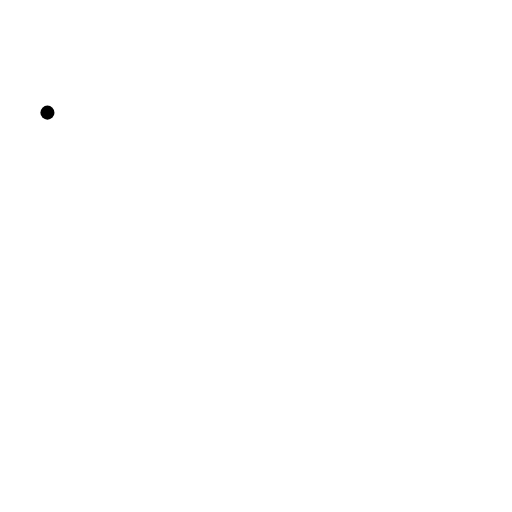
t = 0.00 s
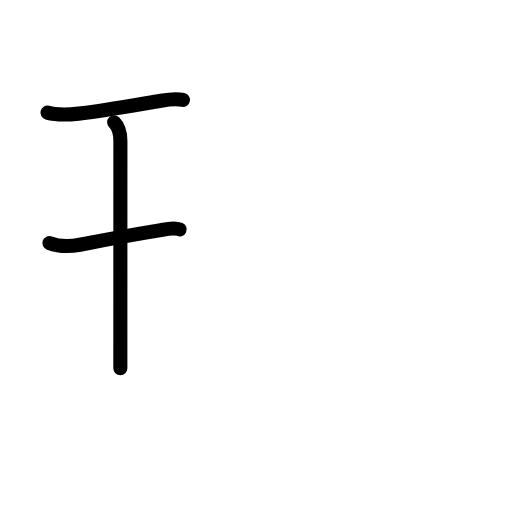
t = 2.75 s
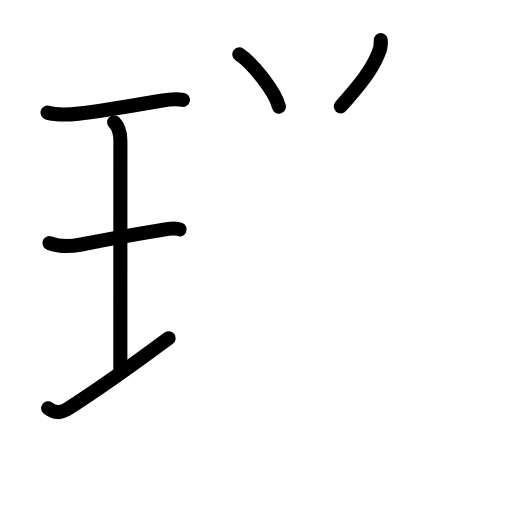
t = 5.63 s
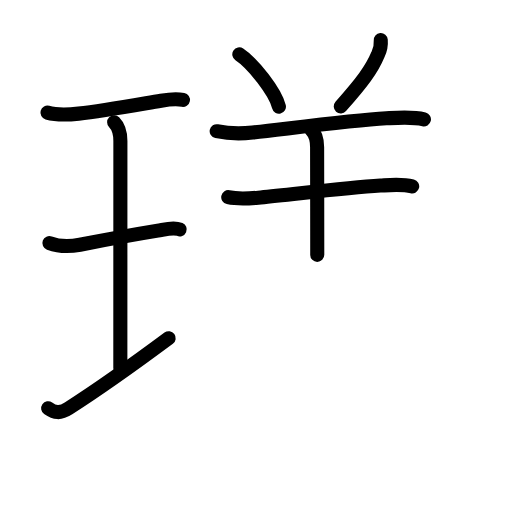
t = 8.42 s
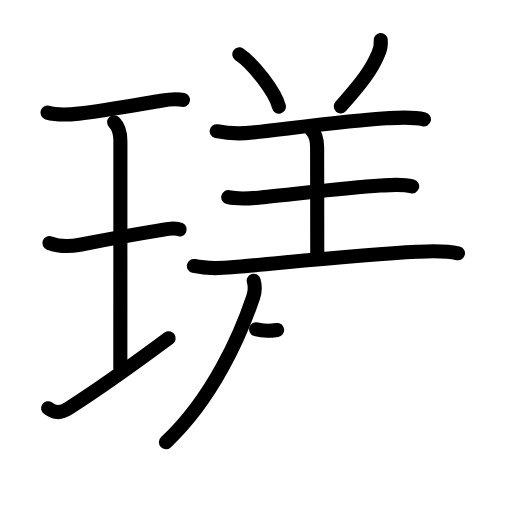
t = 11.25 s
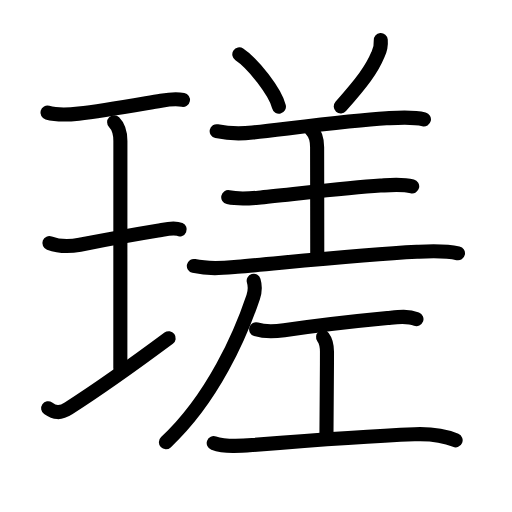
t = 14.00 s

The animated SVG that drew these frames (rendered in a browser with its animation timeline set to each time). Animation: 47 SMIL elements (animate=47); one cycle of 14.00 s.

<?xml version="1.0" encoding="UTF-8"?>
<!--
AniKanjiVG is licensed by CC-BY-SA Paul C. Sommerhoff (https://bitbucket.org/sommerhoff/anikanjivg).
AniKanjiVG uses KanjiVG which is licensed by CC-BY-SA Ulrich Apel (http://kanjivg.tagaini.net).
See also http://creativecommons.org/licenses/by-sa/3.0/
-->
<svg xmlns:kvg='http://kanjivg.tagaini.net' xmlns='http://www.w3.org/2000/svg' width='109' height='109' viewBox='0 0 109 109' style='fill:none;stroke:#000000;stroke-width:3;stroke-linecap:round;stroke-linejoin:round;' id="kvg:kanji_07473"><g id="kvg:07473" kvg:element="瑳"><g id="kvg:07473-g1" kvg:element="王" kvg:original="玉" kvg:partial="true" kvg:position="left" kvg:radical="general"><path id="kvg:07473-s1" kvg:type="㇐" d="M10.1,23.98c2.27,0.64,4.98,0.39,6.64,0.21c4.94-0.53,11.19-1.67,17.54-2.75c1.41-0.24,3.34-0.44,4.67-0.17"><animate attributeName="d" begin="0.0s" dur="0.3333333333333333s" from="M10.1,23.98C10.1,23.98,10.1,23.98,10.1,23.98" to="M10.1,23.98c2.27,0.64,4.98,0.39,6.64,0.21" />
<animate attributeName="d" begin="0.3333333333333333s" dur="0.3333333333333333s" from="M10.1,23.98c2.27,0.64,4.98,0.39,6.64,0.21c0,0,0,0,0,0,0" to="M10.1,23.98c2.27,0.64,4.98,0.39,6.64,0.21c4.94-0.53,11.19-1.67,17.54-2.75" />
<animate attributeName="d" begin="0.6666666666666666s" dur="0.3333333333333333s" from="M10.1,23.98c2.27,0.64,4.98,0.39,6.64,0.21c4.94-0.53,11.19-1.67,17.54-2.75c0,0,0,0,0,0,0" to="M10.1,23.98c2.27,0.64,4.98,0.39,6.64,0.21c4.94-0.53,11.19-1.67,17.54-2.75c1.41-0.24,3.34-0.44,4.67-0.17" />
</path>
<path id="kvg:07473-s2" kvg:type="㇑a" d="M24.3,26.02c1.09,1.09,1.33,2.36,1.33,3.98c0,5.95-0.01,40.3-0.01,48.38"><animate attributeName="d" begin="1.0s" dur="0.5s" from="M24.3,26.02C24.3,26.02,24.3,26.02,24.3,26.02" to="M24.3,26.02c1.09,1.09,1.33,2.36,1.33,3.98" />
<animate attributeName="d" begin="1.5s" dur="0.5s" from="M24.3,26.02c1.09,1.09,1.33,2.36,1.33,3.98c0,0,0,0,0,0,0" to="M24.3,26.02c1.09,1.09,1.33,2.36,1.33,3.98c0,5.95-0.01,40.3-0.01,48.38" />
<animate attributeName="d" begin="0s" dur="1.0s" from="M-100,-100" to="M-100,-100" />
</path>
<path id="kvg:07473-s3" kvg:type="㇐" d="M10.52,51.75c2.36,0.88,4.87,0.66,6.5,0.35c4.37-0.85,12.81-2.39,16.57-3c1.36-0.22,3.32-0.85,4.66-0.26"><animate attributeName="d" begin="2.0s" dur="0.3333333333333333s" from="M10.52,51.75C10.52,51.75,10.52,51.75,10.52,51.75" to="M10.52,51.75c2.36,0.88,4.87,0.66,6.5,0.35" />
<animate attributeName="d" begin="2.3333333333333335s" dur="0.3333333333333333s" from="M10.52,51.75c2.36,0.88,4.87,0.66,6.5,0.35c0,0,0,0,0,0,0" to="M10.52,51.75c2.36,0.88,4.87,0.66,6.5,0.35c4.37-0.85,12.81-2.39,16.57-3" />
<animate attributeName="d" begin="2.6666666666666665s" dur="0.3333333333333333s" from="M10.52,51.75c2.36,0.88,4.87,0.66,6.5,0.35c4.37-0.85,12.81-2.39,16.57-3c0,0,0,0,0,0,0" to="M10.52,51.75c2.36,0.88,4.87,0.66,6.5,0.35c4.37-0.85,12.81-2.39,16.57-3c1.36-0.22,3.32-0.85,4.66-0.26" />
<animate attributeName="d" begin="0s" dur="2.0s" from="M-100,-100" to="M-100,-100" />
</path>
<path id="kvg:07473-s4" kvg:type="㇐" d="M10.25,86.91c1.38,0.96,2.5,1.21,4.33,0.04c5.44-3.48,13.1-8.84,21.33-14.95"><animate attributeName="d" begin="3.0s" dur="0.5s" from="M10.25,86.91C10.25,86.91,10.25,86.91,10.25,86.91" to="M10.25,86.91c1.38,0.96,2.5,1.21,4.33,0.04" />
<animate attributeName="d" begin="3.5s" dur="0.5s" from="M10.25,86.91c1.38,0.96,2.5,1.21,4.33,0.04c0,0,0,0,0,0,0" to="M10.25,86.91c1.38,0.96,2.5,1.21,4.33,0.04c5.44-3.48,13.1-8.84,21.33-14.95" />
<animate attributeName="d" begin="0s" dur="3.0s" from="M-100,-100" to="M-100,-100" />
</path>
</g>
<g id="kvg:07473-g2" kvg:element="差" kvg:position="right"><g id="kvg:07473-g3" kvg:element="羊" kvg:variant="true"><path id="kvg:07473-s5" kvg:type="㇔" d="M50.95,11.58c2.97,1.96,7.68,8.07,8.43,11.12"><animate attributeName="d" begin="4.0s" dur="1.0s" from="M50.95,11.58C50.95,11.58,50.95,11.58,50.95,11.58" to="M50.95,11.58c2.97,1.96,7.68,8.07,8.43,11.12" />
<animate attributeName="d" begin="0s" dur="4.0s" from="M-100,-100" to="M-100,-100" />
</path>
<path id="kvg:07473-s6" kvg:type="㇒" d="M81.06,8.52c0.09,1.08-0.11,2.11-0.6,3.09c-1.29,3.12-3.34,5.89-7.92,11.04"><animate attributeName="d" begin="5.0s" dur="0.5s" from="M81.06,8.52C81.06,8.52,81.06,8.52,81.06,8.52" to="M81.06,8.52c0.09,1.08-0.11,2.11-0.6,3.09" />
<animate attributeName="d" begin="5.5s" dur="0.5s" from="M81.06,8.52c0.09,1.08-0.11,2.11-0.6,3.09c0,0,0,0,0,0,0" to="M81.06,8.52c0.09,1.08-0.11,2.11-0.6,3.09c-1.29,3.12-3.34,5.89-7.92,11.04" />
<animate attributeName="d" begin="0s" dur="5.0s" from="M-100,-100" to="M-100,-100" />
</path>
<path id="kvg:07473-s7" kvg:type="㇐" d="M46.13,27.93c2.74,0.57,5.41,0.54,7.64,0.29c7.21-0.78,20.64-2.56,28.48-3.03c2.52-0.15,5.5-0.41,8,0.22"><animate attributeName="d" begin="6.0s" dur="0.3333333333333333s" from="M46.13,27.93C46.13,27.93,46.13,27.93,46.13,27.93" to="M46.13,27.93c2.74,0.57,5.41,0.54,7.64,0.29" />
<animate attributeName="d" begin="6.333333333333333s" dur="0.3333333333333333s" from="M46.13,27.93c2.74,0.57,5.41,0.54,7.64,0.29c0,0,0,0,0,0,0" to="M46.13,27.93c2.74,0.57,5.41,0.54,7.64,0.29c7.21-0.78,20.64-2.56,28.48-3.03" />
<animate attributeName="d" begin="6.666666666666667s" dur="0.3333333333333333s" from="M46.13,27.93c2.74,0.57,5.41,0.54,7.64,0.29c7.21-0.78,20.64-2.56,28.48-3.03c0,0,0,0,0,0,0" to="M46.13,27.93c2.74,0.57,5.41,0.54,7.64,0.29c7.21-0.78,20.64-2.56,28.48-3.03c2.52-0.15,5.5-0.41,8,0.22" />
<animate attributeName="d" begin="0s" dur="6.0s" from="M-100,-100" to="M-100,-100" />
</path>
<path id="kvg:07473-s8" kvg:type="㇑a" d="M66.32,27.68c0.94,0.94,1.19,2.2,1.19,3.65c0,0.92,0.03,16.55,0.03,22.93"><animate attributeName="d" begin="7.0s" dur="0.5s" from="M66.32,27.68C66.32,27.68,66.32,27.68,66.32,27.68" to="M66.32,27.68c0.94,0.94,1.19,2.2,1.19,3.65" />
<animate attributeName="d" begin="7.5s" dur="0.5s" from="M66.32,27.68c0.94,0.94,1.19,2.2,1.19,3.65c0,0,0,0,0,0,0" to="M66.32,27.68c0.94,0.94,1.19,2.2,1.19,3.65c0,0.92,0.03,16.55,0.03,22.93" />
<animate attributeName="d" begin="0s" dur="7.0s" from="M-100,-100" to="M-100,-100" />
</path>
<path id="kvg:07473-s9" kvg:type="㇐" d="M48.59,41.97c2.41,0.53,4.87,0.24,6.93,0.06C62.36,41.39,73.14,40,81,39.51c2.23-0.14,4.55-0.39,6.75,0.17"><animate attributeName="d" begin="8.0s" dur="0.3333333333333333s" from="M48.59,41.97C48.59,41.97,48.59,41.97,48.59,41.97" to="M48.59,41.97c2.41,0.53,4.87,0.24,6.93,0.06" />
<animate attributeName="d" begin="8.333333333333334s" dur="0.3333333333333333s" from="M48.59,41.97c2.41,0.53,4.87,0.24,6.93,0.06c0,0,0,0,0,0,0" to="M48.59,41.97c2.41,0.53,4.87,0.24,6.93,0.06C62.36,41.39,73.14,40,81,39.51" />
<animate attributeName="d" begin="8.666666666666666s" dur="0.3333333333333333s" from="M48.59,41.97c2.41,0.53,4.87,0.24,6.93,0.06C62.36,41.39,73.14,40,81,39.51c0,0,0,0,0,0,0" to="M48.59,41.97c2.41,0.53,4.87,0.24,6.93,0.06C62.36,41.39,73.14,40,81,39.51c2.23-0.14,4.55-0.39,6.75,0.17" />
<animate attributeName="d" begin="0s" dur="8.0s" from="M-100,-100" to="M-100,-100" />
</path>
<path id="kvg:07473-s10" kvg:type="㇐" d="M41.27,56.62c3.35,0.75,6.34,0.42,9.24,0.18c9.05-0.77,26.3-2.62,38.24-3.2c2.95-0.14,5.86-0.32,8.75,0.32"><animate attributeName="d" begin="9.0s" dur="0.3333333333333333s" from="M41.27,56.62C41.27,56.62,41.27,56.62,41.27,56.62" to="M41.27,56.62c3.35,0.75,6.34,0.42,9.24,0.18" />
<animate attributeName="d" begin="9.333333333333334s" dur="0.3333333333333333s" from="M41.27,56.62c3.35,0.75,6.34,0.42,9.24,0.18c0,0,0,0,0,0,0" to="M41.27,56.62c3.35,0.75,6.34,0.42,9.24,0.18c9.05-0.77,26.3-2.62,38.24-3.2" />
<animate attributeName="d" begin="9.666666666666666s" dur="0.3333333333333333s" from="M41.27,56.62c3.35,0.75,6.34,0.42,9.24,0.18c9.05-0.77,26.3-2.62,38.24-3.2c0,0,0,0,0,0,0" to="M41.27,56.62c3.35,0.75,6.34,0.42,9.24,0.18c9.05-0.77,26.3-2.62,38.24-3.2c2.95-0.14,5.86-0.32,8.75,0.32" />
<animate attributeName="d" begin="0s" dur="9.0s" from="M-100,-100" to="M-100,-100" />
</path>
</g>
<g id="kvg:07473-g4" kvg:element="丿"><path id="kvg:07473-s11" kvg:type="㇒" d="M54.01,59.77c0.37,1.23,0.27,2.33-0.1,3.44c-2.66,7.92-8.53,21.54-18.59,30.94"><animate attributeName="d" begin="10.0s" dur="0.5s" from="M54.01,59.77C54.01,59.77,54.01,59.77,54.01,59.77" to="M54.01,59.77c0.37,1.23,0.27,2.33-0.1,3.44" />
<animate attributeName="d" begin="10.5s" dur="0.5s" from="M54.01,59.77c0.37,1.23,0.27,2.33-0.1,3.44c0,0,0,0,0,0,0" to="M54.01,59.77c0.37,1.23,0.27,2.33-0.1,3.44c-2.66,7.92-8.53,21.54-18.59,30.94" />
<animate attributeName="d" begin="0s" dur="10.0s" from="M-100,-100" to="M-100,-100" />
</path>
</g>
<g id="kvg:07473-g5" kvg:element="工"><path id="kvg:07473-s12" kvg:type="㇐" d="M54.53,70.11c2.09,0.64,4.15,0.45,5.96,0.19c4.87-0.69,15.6-1.98,22.02-2.59c2.06-0.2,4.16-0.54,6.15,0.22"><animate attributeName="d" begin="11.0s" dur="0.3333333333333333s" from="M54.53,70.11C54.53,70.11,54.53,70.11,54.53,70.11" to="M54.53,70.11c2.09,0.64,4.15,0.45,5.96,0.19" />
<animate attributeName="d" begin="11.333333333333334s" dur="0.3333333333333333s" from="M54.53,70.11c2.09,0.64,4.15,0.45,5.96,0.19c0,0,0,0,0,0,0" to="M54.53,70.11c2.09,0.64,4.15,0.45,5.96,0.19c4.87-0.69,15.6-1.98,22.02-2.59" />
<animate attributeName="d" begin="11.666666666666666s" dur="0.3333333333333333s" from="M54.53,70.11c2.09,0.64,4.15,0.45,5.96,0.19c4.87-0.69,15.6-1.98,22.02-2.59c0,0,0,0,0,0,0" to="M54.53,70.11c2.09,0.64,4.15,0.45,5.96,0.19c4.87-0.69,15.6-1.98,22.02-2.59c2.06-0.2,4.16-0.54,6.15,0.22" />
<animate attributeName="d" begin="0s" dur="11.0s" from="M-100,-100" to="M-100,-100" />
</path>
<path id="kvg:07473-s13" kvg:type="㇑a" d="M68.78,71.79c0.83,1.09,0.83,2.25,0.83,3.12c0,6.11-0.11,12.39-0.11,17.59"><animate attributeName="d" begin="12.0s" dur="0.5s" from="M68.78,71.79C68.78,71.79,68.78,71.79,68.78,71.79" to="M68.78,71.79c0.83,1.09,0.83,2.25,0.83,3.12" />
<animate attributeName="d" begin="12.5s" dur="0.5s" from="M68.78,71.79c0.83,1.09,0.83,2.25,0.83,3.12c0,0,0,0,0,0,0" to="M68.78,71.79c0.83,1.09,0.83,2.25,0.83,3.12c0,6.11-0.11,12.39-0.11,17.59" />
<animate attributeName="d" begin="0s" dur="12.0s" from="M-100,-100" to="M-100,-100" />
</path>
<path id="kvg:07473-s14" kvg:type="㇐" d="M45.5,94.32c2.49,0.91,5.83,0.62,8.38,0.42c12.61-1.02,23.69-1.89,34.37-2.29c2.75-0.1,6.18,0.2,8.75,1.29"><animate attributeName="d" begin="13.0s" dur="0.3333333333333333s" from="M45.5,94.32C45.5,94.32,45.5,94.32,45.5,94.32" to="M45.5,94.32c2.49,0.91,5.83,0.62,8.38,0.42" />
<animate attributeName="d" begin="13.333333333333334s" dur="0.3333333333333333s" from="M45.5,94.32c2.49,0.91,5.83,0.62,8.38,0.42c0,0,0,0,0,0,0" to="M45.5,94.32c2.49,0.91,5.83,0.62,8.38,0.42c12.61-1.02,23.69-1.89,34.37-2.29" />
<animate attributeName="d" begin="13.666666666666666s" dur="0.3333333333333333s" from="M45.5,94.32c2.49,0.91,5.83,0.62,8.38,0.42c12.61-1.02,23.69-1.89,34.37-2.29c0,0,0,0,0,0,0" to="M45.5,94.32c2.49,0.91,5.83,0.62,8.38,0.42c12.61-1.02,23.69-1.89,34.37-2.29c2.75-0.1,6.18,0.2,8.75,1.29" />
<animate attributeName="d" begin="0s" dur="13.0s" from="M-100,-100" to="M-100,-100" />
</path>
</g>
</g>
</g>
</svg>
